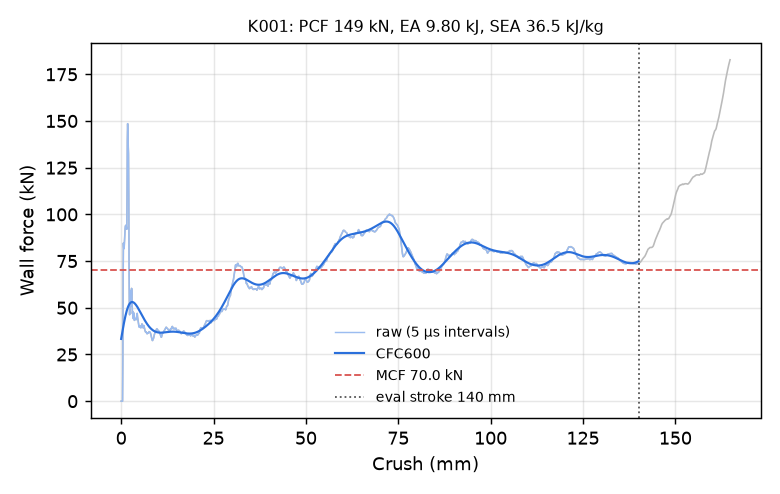

The table this chart was drawn from, first rows:
time_ms, crush_mm, force_kN, force_CFC600_kN
0.000000000000000000e+00, -0.000000000000000000e+00, 0.000000000000000000e+00, 3.333422349245967808e+01
5.021038930863142014e-03, 7.672147452831268311e-02, 0.000000000000000000e+00, 3.422277717289259158e+01
1.004207786172628403e-02, 1.534429490566253662e-01, 0.000000000000000000e+00, 3.510793630258898190e+01
1.506311725825071335e-02, 2.301644235849380493e-01, 0.000000000000000000e+00, 3.598811049953755514e+01
2.008415572345256805e-02, 3.068858981132507324e-01, 0.000000000000000000e+00, 3.686162665087012869e+01
2.510519511997699738e-02, 3.836073875427246094e-01, 0.000000000000000000e+00, 3.772672684058029091e+01
3.012623451650142670e-02, 4.603288471698760986e-01, 2.266275052246026434e+01, 3.858156963102761949e+01
3.514727577567100525e-02, 5.370499491691589355e-01, 6.579058514723071482e+01, 3.942424773065493326e+01
4.016844928264617920e-02, 6.137697100639343262e-01, 8.464076480325732632e+01, 4.025283419527583106e+01
4.518974944949150085e-02, 6.904875636100769043e-01, 8.213026089084956993e+01, 4.106544264620835349e+01
5.000427737832069397e-02, 7.640427350997924805e-01, 8.167091955829853589e+01, 4.186026917890380616e+01
5.502809584140777588e-02, 8.407918214797973633e-01, 8.316632200533352659e+01, 4.263560563911113377e+01
6.005166098475456238e-02, 9.175332784652709961e-01, 8.575852201018103926e+01, 4.338983990602214647e+01
6.507524847984313965e-02, 9.942712187767028809e-01, 8.906658005001339973e+01, 4.412145676259552829e+01
7.009895890951156616e-02, 1.071007013320922852e+00, 9.209598972586367438e+01, 4.482904161926497721e+01
7.512287050485610962e-02, 1.147741675376892090e+00, 9.368480558168538153e+01, 4.551128548121157991e+01
8.014665544033050537e-02, 1.224470138549804688e+00, 9.409160682734497527e+01, 4.616698928635716470e+01
8.517006039619445801e-02, 1.301188588142395020e+00, 9.416093885072430680e+01, 4.679506622500696267e+01
9.019304066896438599e-02, 1.377896189689636230e+00, 9.380334651700849236e+01, 4.739454192582518743e+01
9.500635415315628052e-02, 1.451398015022277832e+00, 9.293408940863574230e+01, 4.796455317307973587e+01
1.000290140509605408e-01, 1.528092503547668457e+00, 9.203968757093522868e+01, 4.850434563579068481e+01
1.050517410039901733e-01, 1.604783892631530762e+00, 1.112027646079813081e+02, 4.901327385222719357e+01
1.100762635469436646e-01, 1.681497931480407715e+00, 1.396074414460945547e+02, 4.949081407718928460e+01
1.151009500026702881e-01, 1.758208036422729492e+00, 1.485478362031632571e+02, 4.993659741517905104e+01
1.201258525252342224e-01, 1.834914565086364746e+00, 1.444400614324663650e+02, 5.035044961844747036e+01
1.251505166292190552e-01, 1.911610960960388184e+00, 1.368617367729563341e+02, 5.073241395870424952e+01
1.301745623350143433e-01, 1.988291740417480469e+00, 1.324694880264683263e+02, 5.108275096082923028e+01
1.351987719535827637e-01, 2.064969062805175781e+00, 1.091021950419307700e+02, 5.140192367233905912e+01
1.400121003389358521e-01, 2.138422727584838867e+00, 7.437009123650460651e+01, 5.169056900298426172e+01
1.450342684984207153e-01, 2.215060472488403320e+00, 5.382717030835593874e+01, 5.194944912875154586e+01
1.500569432973861694e-01, 2.291703462600708008e+00, 4.628863812860799953e+01, 5.217939248918268191e+01
1.550805121660232544e-01, 2.368358135223388672e+00, 4.919368051016913057e+01, 5.238124710367782200e+01
1.601043939590454102e-01, 2.445015192031860352e+00, 5.721512466536648844e+01, 5.255585904076396986e+01
1.651268452405929565e-01, 2.521647930145263672e+00, 5.921491540636005624e+01, 5.270407206199646311e+01
1.701497882604598999e-01, 2.598285436630249023e+00, 5.257901896711555167e+01, 5.282673510031496278e+01
1.751724481582641602e-01, 2.674916267395019531e+00, 5.101165723708947297e+01, 5.292470469038863712e+01
1.801939755678176880e-01, 2.751527309417724609e+00, 5.698411760491947575e+01, 5.299884113006097408e+01
1.850059628486633301e-01, 2.824939250946044922e+00, 6.037211605911422652e+01, 5.305000726601470262e+01
1.900281757116317749e-01, 2.901555776596069336e+00, 5.854507763366424200e+01, 5.307907342228285330e+01
1.950515806674957275e-01, 2.978187799453735352e+00, 5.124798644502134692e+01, 5.308692140942256543e+01
2.000739425420761108e-01, 3.054801464080810547e+00, 4.686219127953797425e+01, 5.307444077097114388e+01
2.050938159227371216e-01, 3.131375312805175781e+00, 4.799601301112724627e+01, 5.304251932084162746e+01
2.101124972105026245e-01, 3.207928419113159180e+00, 4.587855786230042554e+01, 5.299203508365364002e+01
2.151302993297576904e-01, 3.284466266632080078e+00, 4.423492186516313751e+01, 5.292385222259693478e+01
2.201478183269500732e-01, 3.360997915267944336e+00, 4.706345751676312972e+01, 5.283881875637656833e+01
2.251662313938140869e-01, 3.437540769577026367e+00, 4.723988905211142253e+01, 5.273776587827689610e+01
2.301868349313735962e-01, 3.514115095138549805e+00, 4.439523479511984760e+01, 5.262150905997781791e+01
2.352073341608047485e-01, 3.590685844421386719e+00, 4.325770918859588221e+01, 5.249084802552498275e+01
2.400196194648742676e-01, 3.664079189300537109e+00, 4.384921330990316335e+01, 5.234656444792869934e+01
2.450409531593322754e-01, 3.740658521652221680e+00, 4.433624573894310572e+01, 5.218942002114350487e+01
2.500603497028350830e-01, 3.817206382751464844e+00, 4.390121281900885464e+01, 5.202015645562127588e+01
2.550787925720214844e-01, 3.893737792968750000e+00, 4.413939319128473215e+01, 5.183949623790182670e+01
2.600964009761810303e-01, 3.970254898071289062e+00, 4.377889609691757045e+01, 5.164814310549005683e+01
2.651132047176361084e-01, 4.046757221221923828e+00, 4.363191551439487625e+01, 5.144678226365905260e+01
2.701311707496643066e-01, 4.123275756835937500e+00, 4.452325363476714415e+01, 5.123608063794775802e+01
2.751488685607910156e-01, 4.199787616729736328e+00, 4.530520161890238739e+01, 5.101668768102216944e+01
2.801663279533386230e-01, 4.276294231414794922e+00, 4.667177608758094465e+01, 5.078923717845086117e+01
2.851841151714324951e-01, 4.352803707122802734e+00, 4.698394491261034034e+01, 5.055434981062832378e+01
2.902003526687622070e-01, 4.429287433624267578e+00, 4.524584592990576937e+01, 5.031263541564855757e+01
2.950075566768646240e-01, 4.502581596374511719e+00, 4.427900762774865484e+01, 5.006469357188740332e+01
... 2,198 more rows
